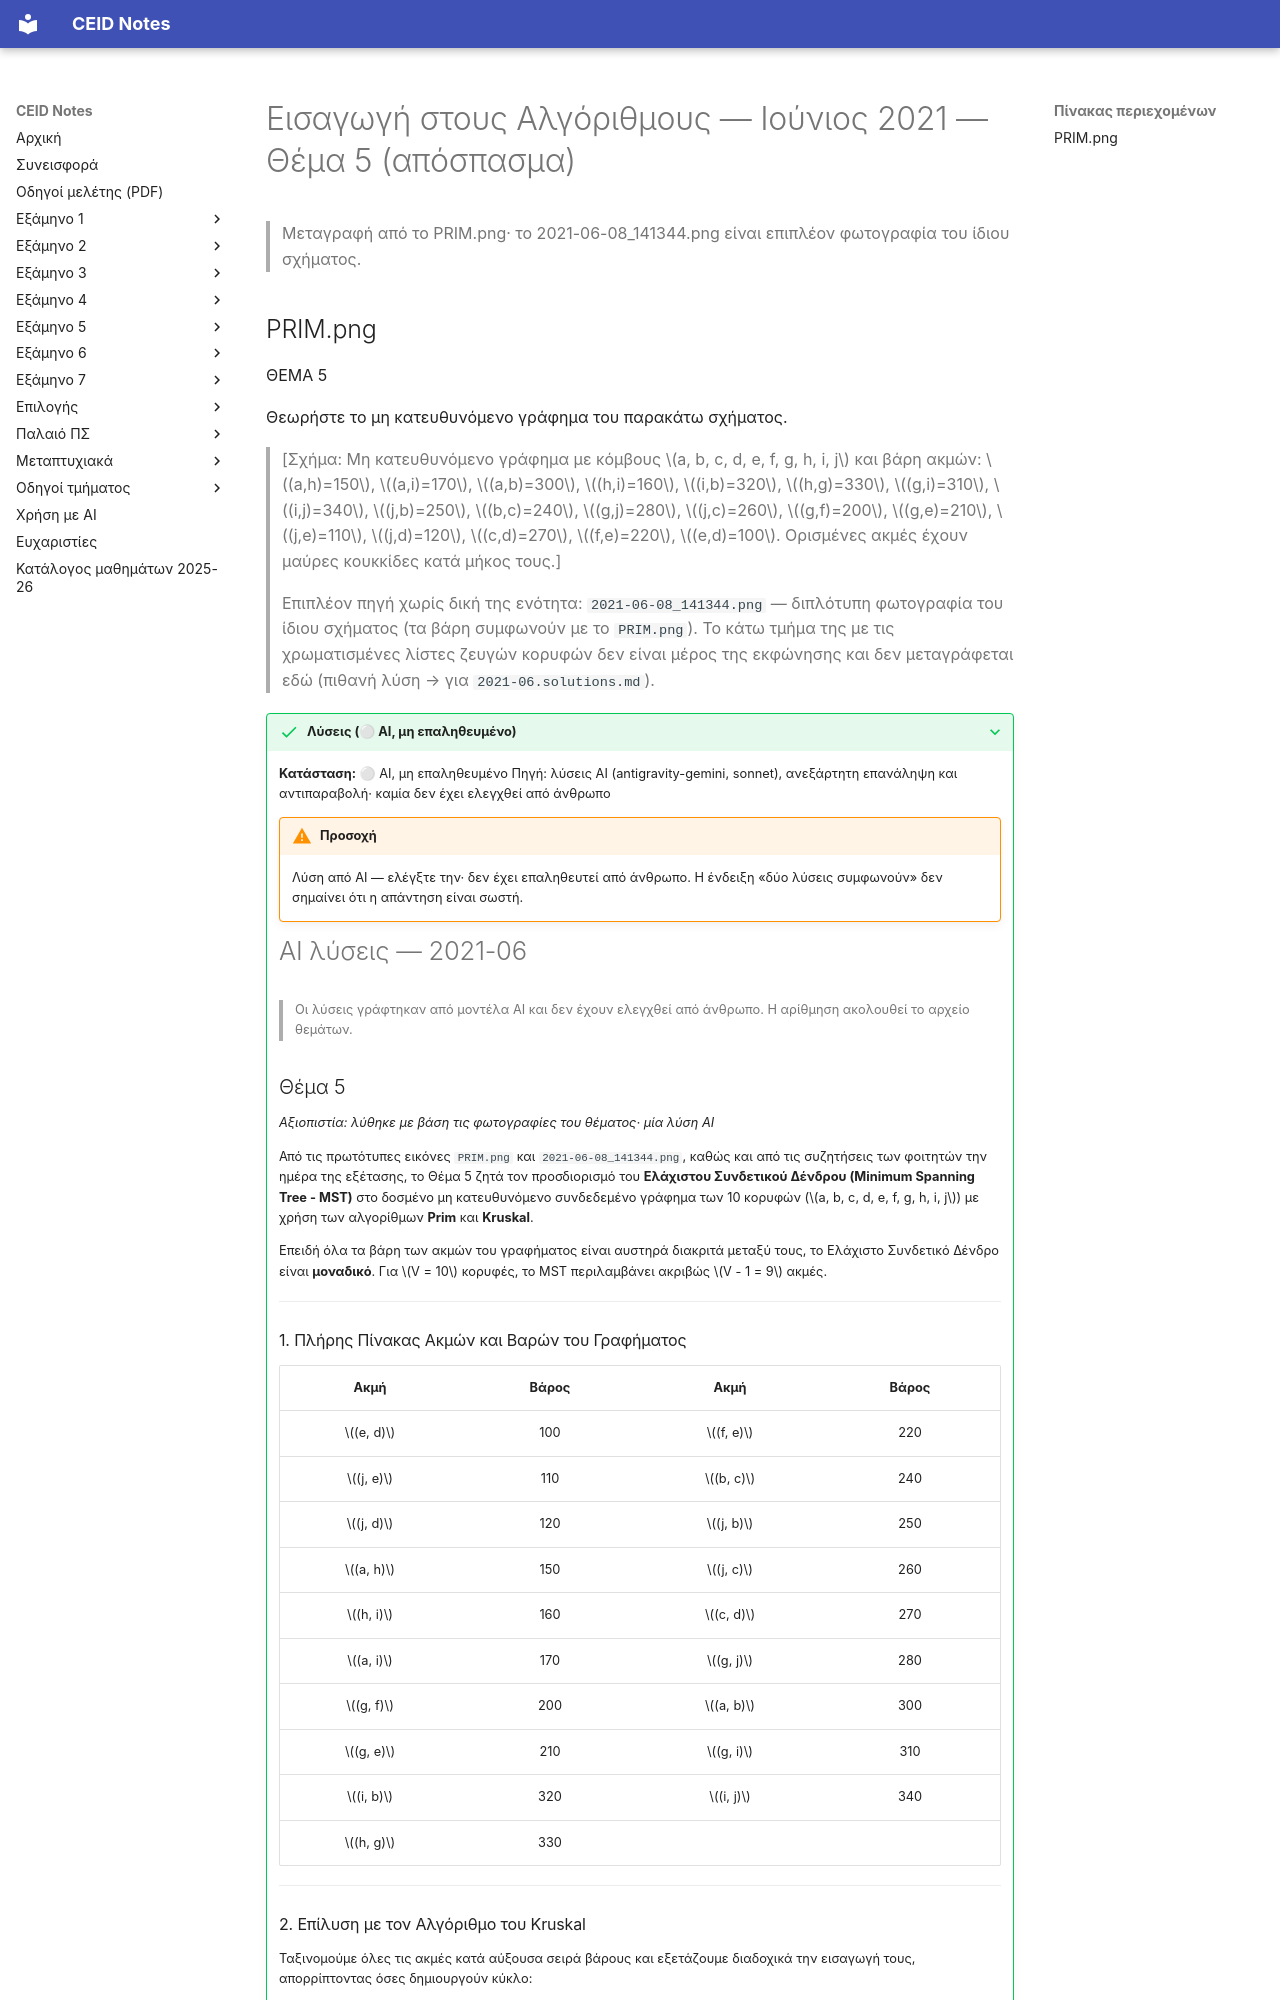

repository: kdngiorgos/ceid-notes · page: Semesters/Semester 3 (3ο Εξάμηνο)/Εισαγωγή στους Αλγόριθμους - CEID_23Y205/Previous Exams/2021-06.html · generator: mkdocs

---
course: CEID_23Y205
session: 2021-06
label: Ιούνιος 2021 — Θέμα 5 (απόσπασμα)
sources:
- PRIM.png
- 2021-06-08_141344.png
format: open
duration_min: null
notes: "Φαίνεται μόνο το Θέμα 5 (μη κατευθυνόμενο γράφημα με κορυφές a–j). Το 2021-06-08_141344.png δείχνει το ίδιο σχήμα με λίστα ακμών και δεν έχει μεταφερθεί στο κείμενο. Δεύτερη ανεξάρτητη ανάγνωση με AI διαφωνεί σημαντικά με τη μεταγραφή για: PRIM.png· συμβουλευτείτε την πρωτότυπη εικόνα πριν βασιστείτε σε αριθμούς/σύμβολα."
transcription: partial
solutions: ai-unverified
---
# Εισαγωγή στους Αλγόριθμους — Ιούνιος 2021 — Θέμα 5 (απόσπασμα)

> Μεταγραφή από το PRIM.png· το 2021-06-08_141344.png είναι επιπλέον φωτογραφία του ίδιου σχήματος.
